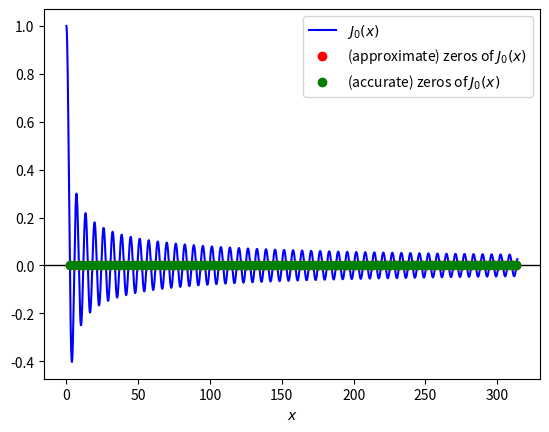

Write the Python code that produced this figure.
from scipy import optimize
import numpy as np
import matplotlib.pyplot as plt
import scipy.special as sp

x_values = np.linspace(0, 314, 5500)
j_values = sp.jv(0, x_values)
j0_zero_guesses = x_values[:-1][j_values[:-1] * j_values[1:] < 0]
rootarray = np.empty(100)
error = np.empty(100)
docval = sp.jn_zeros(0, 100)


def f(x):
    return sp.jv(0, x)


def fd(x):
    return sp.jvp(0, x)


def sigfig(x, y):  # rounding to significant figures
    if x < 1:
        r = round(x, y)
        return r
    else:
        for i in range(len(str(x))):
            if 10 ** i < x <= 10 ** (i + 1):
                r = round(x, y - i - 1)
                return r


for i in range(len(rootarray)):  # calculating roots and rounding to 6 significant figures
    rootarray[i] = optimize.newton(f, j0_zero_guesses[i], fprime=fd, rtol=0.0001)
    rootarray[i] = sigfig(rootarray[i], 6)
    error[i] = np.abs(rootarray[i] - docval[i])

# visualize
fig, ax = plt.subplots()
ax.axhline(c='k', lw=1)
lines = ax.plot(x_values, j_values, '-b', j0_zero_guesses, np.zeros_like(j0_zero_guesses), 'or', rootarray,
                np.zeros_like(rootarray), 'og')
ax.set_xlabel('$x$')
ax.legend(lines, ('$J_0(x)$', '(approximate) zeros of $J_0(x)$', '(accurate) zeros of $J_0(x)$'))

plt.show()

print("Average error when compared to jn_zeros = {}".format(sum(error) / 100))
